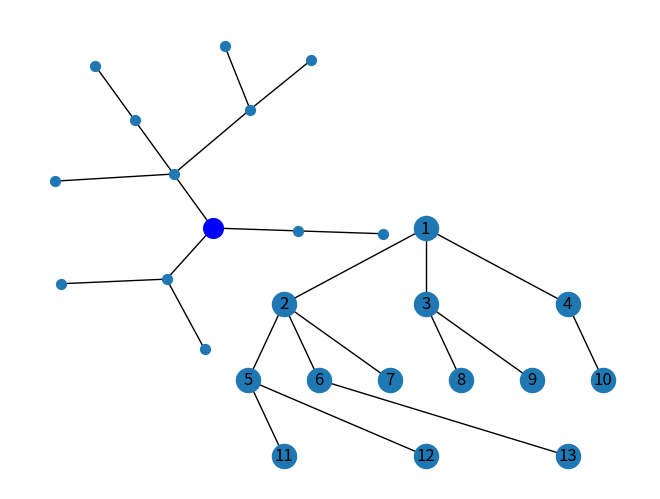

Generate this figure with matplotlib:

# import networkx as nx
# import matplotlib.pyplot as plt

# # 创建一个空的无向图
# G = nx.Graph()

# # 添加节点
# G.add_node("A")
# G.add_node("B")
# G.add_node("C")

# # 添加边
# G.add_edge("A", "B")
# G.add_edge("B", "C")
# G.add_edge("C", "A")

# # 计算节点的度中心性
# centrality = nx.degree_centrality(G)
# print("度中心性:", centrality)

# # 绘制网络图
# nx.draw(G, with_labels=True, node_color='skyblue', node_size=700, edge_color='k')
# plt.show()

import math
import random

import networkx as nx
import matplotlib.pyplot as plt
 
 
def my_grap():
    G = nx.Graph(my_seq='first_graph')
    a=G.add_node('a', my_index='NO-1')
    G.add_nodes_from(['b', 'c'], my_index='NO-2/3')
    G.add_nodes_from(['d', 'e', 'f'])
    nx.add_cycle(G, ['d', 'e', 'f'])
 
    G.add_edge('c', 'd', weight=3)
    G.add_edges_from([('a', 'b', {'weight': 1}),
                      ('a', 'd', {'weight': 2}),
                      ('d', 'e', {'weight': 2}),
                      ('d', 'f', {'weight': 2}),
                      ('e', 'f', {'weight': 2})],
                     my_len=3)
 
    G.nodes['e']['my_index'] = 'NO-4'
    return G
#     print('所有节点', G.nodes(data=True))
#     print('所有边', G.edges(data=True))
#     print('节点数', G.number_of_nodes())
 
#     # 打印所有边
#     for u, v, w in G.edges(data='weight'):
#         print((u, v, w))
 
#     pos = nx.spring_layout(G)
#     nx.draw(G, pos,
#             node_color='red',
#             node_size=300,
#             font_size=10,
#             font_color='blue',
#             with_labels=True)
 
#     weights = nx.get_edge_attributes(G, 'weight')
#     nx.draw_networkx_edge_labels(G, pos, edge_labels=weights)
#     plt.show()
 
 


# my_grap()



# Beam Search
# 动态束宽的束搜索算法。

# 渐进式扩展束搜索通过不断增加束宽执行束搜索，直到找到目标节点。
# import math

# import matplotlib.pyplot as plt
# import networkx as nx

# # 定义一个渐进式扩展束搜索函数
# def progressive_widening_search(G, source, value, condition, initial_width=1):
#     """
#     渐进式扩展束搜索以找到一个节点。

#     渐进式扩展束搜索涉及重复的束搜索，从一个小的束宽开始，如果没有找到目标节点，则逐步扩大束宽。
#     这个实现简单地返回第一个找到的符合终止条件的节点。

#     `G` 是一个 NetworkX 图。

#     `source` 是图中的一个节点。从这里开始搜索感兴趣的节点，并且只扩展到这个节点的（弱）连通分量中的节点。

#     `value` 是一个函数，返回一个实数，表示在决定哪些邻居节点加入到宽度优先搜索队列时，一个潜在邻居节点的好坏。
#     在每一步中，只有当前束宽内最好的节点会被加入队列。

#     `condition` 是搜索的终止条件。这是一个函数，接受一个节点作为输入并返回一个布尔值，指示该节点是否为目标。
#     如果没有节点匹配终止条件，这个函数会抛出 :exc:`NodeNotFound`。

#     `initial_width` 是束搜索开始的束宽（默认为1）。如果在这个束宽下没有找到匹配`condition`的节点，
#     则从`source`节点重新开始束搜索，束宽增加一倍（因此束宽呈指数增长）。当束宽超过图中的节点数时，搜索终止。
#     """
#     # 检查一个特殊情况，即源节点满足终止条件。
#     if condition(source):
#         return source
#     # 在这个范围内，`i`的最大可能值产生的宽度至少等于图中的节点数，所以最后一次调用
#     # `bfs_beam_edges`相当于普通的宽度优先搜索。因此，最终所有节点都会被访问。
#     log_m = math.ceil(math.log2(len(G)))
#     for i in range(log_m):
#         width = initial_width * pow(2, i)
#         # 由于我们总是从同一个源节点开始搜索，这个搜索可能会多次访问相同的节点（取决于
#         # `value`函数的实现）。
#         for u, v in nx.bfs_beam_edges(G, source, value, width):
#             if condition(v):
#                 return v
#     # 此时，由于所有节点都已被访问，我们知道没有节点满足终止条件。
#     raise nx.NodeNotFound("no node satisfied the termination condition")

# # 寻找具有高中心性的节点。
# # 我们生成一个随机图，计算每个节点的中心性，然后执行渐进式扩展搜索以找到一个具有高中心性的节点。

# # 设置随机数生成的种子，以便示例可以复现
# seed = 89

# G = nx.gnp_random_graph(100, 0.5, seed=seed)
# centrality = nx.eigenvector_centrality(G)
# avg_centrality = sum(centrality.values()) / len(G)

# # 定义一个函数，判断一个节点是否具有高中心性
# def has_high_centrality(v):
#     return centrality[v] >= avg_centrality

# source = 0
# value = centrality.get
# condition = has_high_centrality

# found_node = progressive_widening_search(G, source, value, condition)
# c = centrality[found_node]
# print(f"found node {found_node} with centrality {c}")

# # 绘制图形
# pos = nx.spring_layout(G, seed=seed)
# options = {
#     "node_color": "blue",
#     "node_size": 20,
#     "edge_color": "grey",
#     "linewidths": 0,
#     "width": 0.1,
# }
# nx.draw(G, pos, **options)
# # 以大的红色节点绘制具有高中心性的节点
# nx.draw_networkx_nodes(G, pos, nodelist=[found_node], node_size=100, node_color="r")
# plt.show()






def hierarchy_pos_ugly(G, root, levels=None, width=1., height=1.):
    """If there is a cycle that is reachable from root, then this will see infinite recursion.
       G: the graph
       root: the root node
       levels: a dictionary
               key: level number (starting from 0)
               value: number of nodes in this level
       width: horizontal space allocated for drawing
       height: vertical space allocated for drawing"""
    TOTAL = "total"
    CURRENT = "current"

    def make_levels(levels, node=root, currentLevel=0, parent=None):
        """Compute the number of nodes for each level
        """
        if not currentLevel in levels:
            levels[currentLevel] = {TOTAL: 0, CURRENT: 0}
        levels[currentLevel][TOTAL] += 1
        neighbors = G.neighbors(node)
        for neighbor in neighbors:
            if not neighbor == parent:
                levels = make_levels(levels, neighbor, currentLevel + 1, node)
        return levels

    def make_pos(pos, node=root, currentLevel=0, parent=None, vert_loc=0):
        dx = 1 / levels[currentLevel][TOTAL]
        left = dx / 2
        pos[node] = ((left + dx * levels[currentLevel][CURRENT]) * width, vert_loc)
        levels[currentLevel][CURRENT] += 1
        neighbors = G.neighbors(node)
        for neighbor in neighbors:
            if not neighbor == parent:
                pos = make_pos(pos, neighbor, currentLevel + 1, node, vert_loc - vert_gap)
        return pos

    if levels is None:
        levels = make_levels({})
    else:
        levels = {l: {TOTAL: levels[l], CURRENT: 0} for l in levels}
    vert_gap = height / (max([l for l in levels]) + 1)
    return make_pos({})


def hierarchy_pos_beautiful(G, root=None, width=1., vert_gap=0.2, vert_loc=0, xcenter=0.5):
    '''
    From Joel's answer at https://stackoverflow.com/a/29597209/2966723.
    Licensed under Creative Commons Attribution-Share Alike

    If the graph is a tree this will return the positions to plot this in a
    hierarchical layout.

    G: the graph (must be a tree)

    root: the root node of current branch
    - if the tree is directed and this is not given,
      the root will be found and used
    - if the tree is directed and this is given, then
      the positions will be just for the descendants of this node.
    - if the tree is undirected and not given,
      then a random choice will be used.

    width: horizontal space allocated for this branch - avoids overlap with other branches

    vert_gap: gap between levels of hierarchy

    vert_loc: vertical location of root

    xcenter: horizontal location of root
    '''
    if not nx.is_tree(G):
        raise TypeError('cannot use hierarchy_pos on a graph that is not a tree')

    if root is None:
        if isinstance(G, nx.DiGraph):
            root = next(iter(nx.topological_sort(G)))  # allows back compatibility with nx version 1.11
        else:
            root = random.choice(list(G.nodes))

    def _hierarchy_pos(G, root, width=1., vert_gap=0.2, vert_loc=0, xcenter=0.5, pos=None, parent=None):
        '''
        see hierarchy_pos docstring for most arguments

        pos: a dict saying where all nodes go if they have been assigned
        parent: parent of this branch. - only affects it if non-directed

        '''

        if pos is None:
            # pos = nx.spring_layout(G)
            pos = {root: (xcenter, vert_loc)}
        else:
            pos[root] = (xcenter, vert_loc)
        children = list(G.neighbors(root))
        if not isinstance(G, nx.DiGraph) and parent is not None:
            children.remove(parent)
        if len(children) != 0:
            dx = width / len(children)
            nextx = xcenter - width / 2 - dx / 2
            for child in children:
                nextx += dx
                pos = _hierarchy_pos(G, child, width=dx, vert_gap=vert_gap,
                                     vert_loc=vert_loc - vert_gap, xcenter=nextx,
                                     pos=pos, parent=root)
        return pos

    return _hierarchy_pos(G, root, width, vert_gap, vert_loc, xcenter)

# g = my_grap()
# pos = hierarchy_pos_beautiful(g, g.nodes["a"]) # //g是networkx的图，root是根节点
# node_labels = nx.get_node_attributes(g,"attr")
# nx.draw(g, pos, with_labels=True, labels=node_labels)
# plt.show()



import networkx as nx
import random

    
def hierarchy_pos(G, root=None, width=1., vert_gap = 0.2, vert_loc = 0, xcenter = 0.5):

    '''
    From Joel's answer at https://stackoverflow.com/a/29597209/2966723.  
    Licensed under Creative Commons Attribution-Share Alike 
    
    If the graph is a tree this will return the positions to plot this in a 
    hierarchical layout.
    
    G: the graph (must be a tree)
    
    root: the root node of current branch 
    - if the tree is directed and this is not given, 
      the root will be found and used
    - if the tree is directed and this is given, then 
      the positions will be just for the descendants of this node.
    - if the tree is undirected and not given, 
      then a random choice will be used.
    
    width: horizontal space allocated for this branch - avoids overlap with other branches
    
    vert_gap: gap between levels of hierarchy
    
    vert_loc: vertical location of root
    
    xcenter: horizontal location of root
    '''
    if not nx.is_tree(G):
        raise TypeError('cannot use hierarchy_pos on a graph that is not a tree')

    if root is None:
        if isinstance(G, nx.DiGraph):
            root = next(iter(nx.topological_sort(G)))  #allows back compatibility with nx version 1.11
        else:
            root = random.choice(list(G.nodes))

    def _hierarchy_pos(G, root, width=1., vert_gap = 0.2, vert_loc = 0, xcenter = 0.5, pos = None, parent = None):
        '''
        see hierarchy_pos docstring for most arguments

        pos: a dict saying where all nodes go if they have been assigned
        parent: parent of this branch. - only affects it if non-directed

        '''
    
        if pos is None:
            pos = {root:(xcenter,vert_loc)}
        else:
            pos[root] = (xcenter, vert_loc)
        children = list(G.neighbors(root))
        if not isinstance(G, nx.DiGraph) and parent is not None:
            children.remove(parent)  
        if len(children)!=0:
            dx = width/len(children) 
            nextx = xcenter - width/2 - dx/2
            for child in children:
                nextx += dx
                pos = _hierarchy_pos(G,child, width = dx, vert_gap = vert_gap, 
                                    vert_loc = vert_loc-vert_gap, xcenter=nextx,
                                    pos=pos, parent = root)
        return pos

            
    return _hierarchy_pos(G, root, width, vert_gap, vert_loc, xcenter)



import matplotlib.pyplot as plt
import networkx as nx
G=nx.Graph()
G.add_edges_from([(1,2), (1,3), (1,4), (2,5), (2,6), (2,7), (3,8), (3,9), (4,10),
                  (5,11), (5,12), (6,13)])

# 单方向图
pos = hierarchy_pos(G,1)  

# 弹簧图
pos = nx.spring_layout(G)

# 单向图转圆向图
pos = hierarchy_pos(G, 1, width = 2*math.pi, xcenter=1)
new_pos = {u:(r*math.cos(theta),r*math.sin(theta)) for u, (theta, r) in pos.items()}
nx.draw(G, pos=new_pos, node_size = 50)
nx.draw_networkx_nodes(G, pos=new_pos, nodelist = [1], node_color = 'blue', node_size = 200)


# nx.draw(G, pos=pos, with_labels=True)
# plt.savefig('hierarchy.png')
# plt.show()

# 斜弯图
def hierarchy_pos(G, root, levels=None, width=1., height=1.):
    '''If there is a cycle that is reachable from root, then this will see infinite recursion.
       G: the graph
       root: the root node
       levels: a dictionary
               key: level number (starting from 0)
               value: number of nodes in this level
       width: horizontal space allocated for drawing
       height: vertical space allocated for drawing'''
    TOTAL = "total"
    CURRENT = "current"
    def make_levels(levels, node=root, currentLevel=0, parent=None):
        """Compute the number of nodes for each level
        """
        if not currentLevel in levels:
            levels[currentLevel] = {TOTAL : 0, CURRENT : 0}
        levels[currentLevel][TOTAL] += 1
        neighbors = G.neighbors(node)
        for neighbor in neighbors:
            if not neighbor == parent:
                levels =  make_levels(levels, neighbor, currentLevel + 1, node)
        return levels

    def make_pos(pos, node=root, currentLevel=0, parent=None, vert_loc=0):
        dx = 1/levels[currentLevel][TOTAL]
        left = dx/2
        pos[node] = ((left + dx*levels[currentLevel][CURRENT])*width, vert_loc)
        levels[currentLevel][CURRENT] += 1
        neighbors = G.neighbors(node)
        for neighbor in neighbors:
            if not neighbor == parent:
                pos = make_pos(pos, neighbor, currentLevel + 1, node, vert_loc-vert_gap)
        return pos
    if levels is None:
        levels = make_levels({})
    else:
        levels = {l:{TOTAL: levels[l], CURRENT:0} for l in levels}
    vert_gap = height / (max([l for l in levels])+1)
    return make_pos({})



import networkx as nx
G=nx.Graph()
G.add_edges_from([(1,2), (1,3), (1,4), (2,5), (2,6), (2,7), (3,8), (3,9), (4,10),
                  (5,11), (5,12), (6,13)])
pos = hierarchy_pos(G,1)    
nx.draw(G, pos=pos, with_labels=True)
plt.savefig('hierarchy.png')


# p.write_png('example.png')
plt.show()
